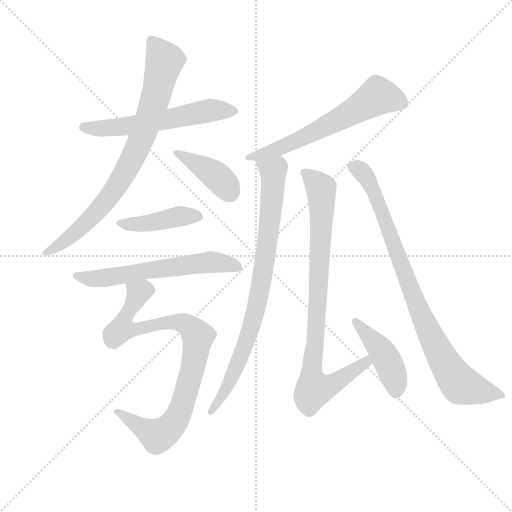
t = 0.00 s
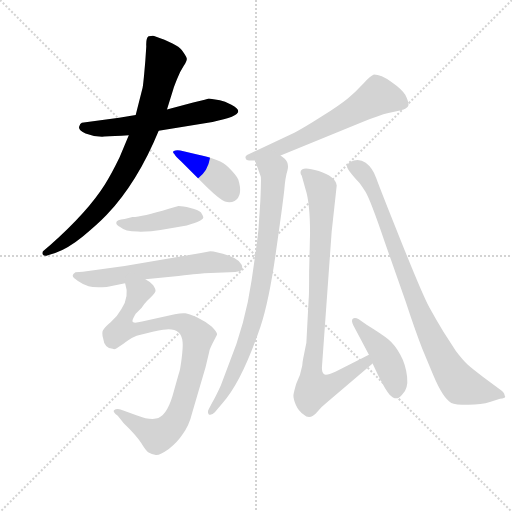
t = 1.76 s
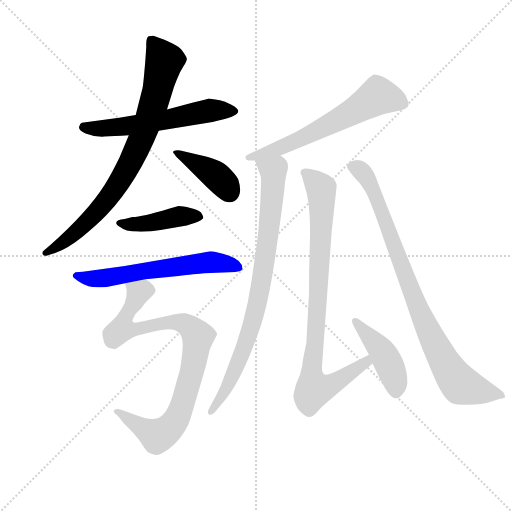
t = 3.51 s
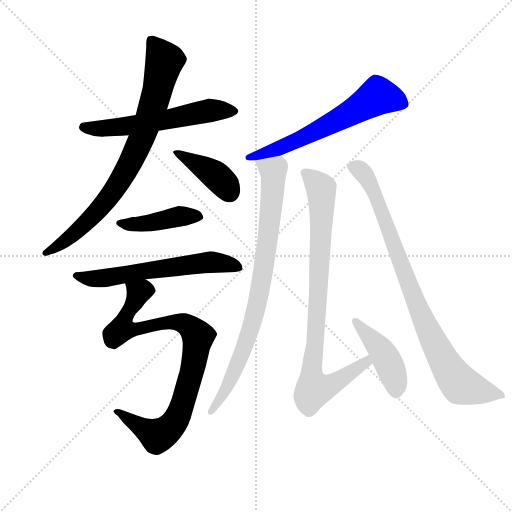
t = 5.27 s
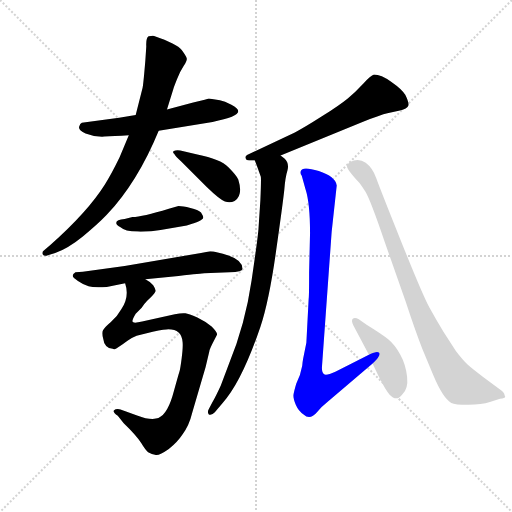
t = 7.02 s
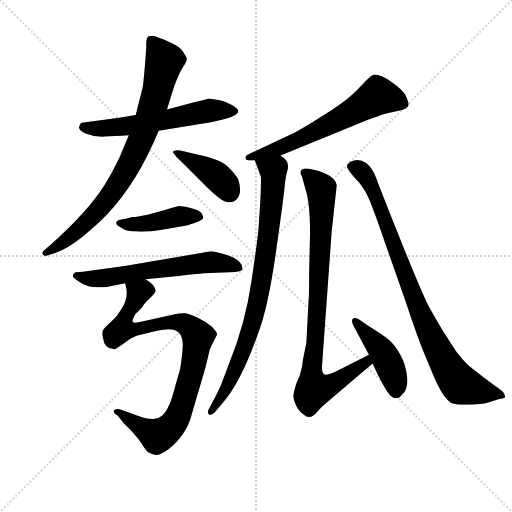
t = 8.78 s

The animated SVG that drew these frames (rendered in a browser with its animation timeline set to each time). Animation: 11 CSS @keyframes rules; one cycle of 8.78 s.

<svg version="1.1" viewBox="0 0 1024 1024" xmlns="http://www.w3.org/2000/svg">
  <g stroke="lightgray" stroke-dasharray="1,1" stroke-width="1" transform="scale(4, 4)">
    <line x1="0" y1="0" x2="256" y2="256"></line>
    <line x1="256" y1="0" x2="0" y2="256"></line>
    <line x1="128" y1="0" x2="128" y2="256"></line>
    <line x1="0" y1="128" x2="256" y2="128"></line>
  </g>
  <g transform="scale(0.92, -0.92) translate(60, -850)">
    <style type="text/css">
      
        @keyframes keyframes0 {
          from {
            stroke: blue;
            stroke-dashoffset: 588;
            stroke-width: 128;
          }
          66% {
            animation-timing-function: step-end;
            stroke: blue;
            stroke-dashoffset: 0;
            stroke-width: 128;
          }
          to {
            stroke: black;
            stroke-width: 1024;
          }
        }
        #make-me-a-hanzi-animation-0 {
          animation: keyframes0 0.728515625s both;
          animation-delay: 0s;
          animation-timing-function: linear;
        }
      
        @keyframes keyframes1 {
          from {
            stroke: blue;
            stroke-dashoffset: 816;
            stroke-width: 128;
          }
          73% {
            animation-timing-function: step-end;
            stroke: blue;
            stroke-dashoffset: 0;
            stroke-width: 128;
          }
          to {
            stroke: black;
            stroke-width: 1024;
          }
        }
        #make-me-a-hanzi-animation-1 {
          animation: keyframes1 0.9140625s both;
          animation-delay: 0.728515625s;
          animation-timing-function: linear;
        }
      
        @keyframes keyframes2 {
          from {
            stroke: blue;
            stroke-dashoffset: 401;
            stroke-width: 128;
          }
          57% {
            animation-timing-function: step-end;
            stroke: blue;
            stroke-dashoffset: 0;
            stroke-width: 128;
          }
          to {
            stroke: black;
            stroke-width: 1024;
          }
        }
        #make-me-a-hanzi-animation-2 {
          animation: keyframes2 0.5763346354166666s both;
          animation-delay: 1.642578125s;
          animation-timing-function: linear;
        }
      
        @keyframes keyframes3 {
          from {
            stroke: blue;
            stroke-dashoffset: 431;
            stroke-width: 128;
          }
          58% {
            animation-timing-function: step-end;
            stroke: blue;
            stroke-dashoffset: 0;
            stroke-width: 128;
          }
          to {
            stroke: black;
            stroke-width: 1024;
          }
        }
        #make-me-a-hanzi-animation-3 {
          animation: keyframes3 0.6007486979166666s both;
          animation-delay: 2.2189127604166665s;
          animation-timing-function: linear;
        }
      
        @keyframes keyframes4 {
          from {
            stroke: blue;
            stroke-dashoffset: 613;
            stroke-width: 128;
          }
          67% {
            animation-timing-function: step-end;
            stroke: blue;
            stroke-dashoffset: 0;
            stroke-width: 128;
          }
          to {
            stroke: black;
            stroke-width: 1024;
          }
        }
        #make-me-a-hanzi-animation-4 {
          animation: keyframes4 0.7488606770833334s both;
          animation-delay: 2.819661458333333s;
          animation-timing-function: linear;
        }
      
        @keyframes keyframes5 {
          from {
            stroke: blue;
            stroke-dashoffset: 886;
            stroke-width: 128;
          }
          74% {
            animation-timing-function: step-end;
            stroke: blue;
            stroke-dashoffset: 0;
            stroke-width: 128;
          }
          to {
            stroke: black;
            stroke-width: 1024;
          }
        }
        #make-me-a-hanzi-animation-5 {
          animation: keyframes5 0.9710286458333334s both;
          animation-delay: 3.5685221354166665s;
          animation-timing-function: linear;
        }
      
        @keyframes keyframes6 {
          from {
            stroke: blue;
            stroke-dashoffset: 627;
            stroke-width: 128;
          }
          67% {
            animation-timing-function: step-end;
            stroke: blue;
            stroke-dashoffset: 0;
            stroke-width: 128;
          }
          to {
            stroke: black;
            stroke-width: 1024;
          }
        }
        #make-me-a-hanzi-animation-6 {
          animation: keyframes6 0.76025390625s both;
          animation-delay: 4.53955078125s;
          animation-timing-function: linear;
        }
      
        @keyframes keyframes7 {
          from {
            stroke: blue;
            stroke-dashoffset: 841;
            stroke-width: 128;
          }
          73% {
            animation-timing-function: step-end;
            stroke: blue;
            stroke-dashoffset: 0;
            stroke-width: 128;
          }
          to {
            stroke: black;
            stroke-width: 1024;
          }
        }
        #make-me-a-hanzi-animation-7 {
          animation: keyframes7 0.9344075520833334s both;
          animation-delay: 5.2998046875s;
          animation-timing-function: linear;
        }
      
        @keyframes keyframes8 {
          from {
            stroke: blue;
            stroke-dashoffset: 882;
            stroke-width: 128;
          }
          74% {
            animation-timing-function: step-end;
            stroke: blue;
            stroke-dashoffset: 0;
            stroke-width: 128;
          }
          to {
            stroke: black;
            stroke-width: 1024;
          }
        }
        #make-me-a-hanzi-animation-8 {
          animation: keyframes8 0.9677734375s both;
          animation-delay: 6.234212239583333s;
          animation-timing-function: linear;
        }
      
        @keyframes keyframes9 {
          from {
            stroke: blue;
            stroke-dashoffset: 435;
            stroke-width: 128;
          }
          59% {
            animation-timing-function: step-end;
            stroke: blue;
            stroke-dashoffset: 0;
            stroke-width: 128;
          }
          to {
            stroke: black;
            stroke-width: 1024;
          }
        }
        #make-me-a-hanzi-animation-9 {
          animation: keyframes9 0.60400390625s both;
          animation-delay: 7.201985677083333s;
          animation-timing-function: linear;
        }
      
        @keyframes keyframes10 {
          from {
            stroke: blue;
            stroke-dashoffset: 879;
            stroke-width: 128;
          }
          74% {
            animation-timing-function: step-end;
            stroke: blue;
            stroke-dashoffset: 0;
            stroke-width: 128;
          }
          to {
            stroke: black;
            stroke-width: 1024;
          }
        }
        #make-me-a-hanzi-animation-10 {
          animation: keyframes10 0.96533203125s both;
          animation-delay: 7.805989583333333s;
          animation-timing-function: linear;
        }
      
    </style>
    
      <path d="M 394 636 L 385 633 L 360 627 L 303 612 L 235 600 L 199 594 L 118 583 Q 114 582 112 574.5 Q 110 567 126 560 Q 146 552 166.5 553 Q 187 554 220 556 L 285 566 L 402 585 Q 458 596 458 608 Q 458 615 443 622.5 Q 428 630 418 632 L 394 636 Z" fill="lightgray"></path>
    
      <path d="M 303 612 L 317 657 Q 317 658 324.5 677 Q 332 696 339.5 707 Q 347 718 346 723 Q 345 728 335 741.5 Q 325 755 275 772 Q 272 773 263 771 Q 257 767 258 749 L 256 719 Q 252 670 250 659 L 235 600 L 220 556 L 200 508 Q 181 469 168 449 Q 131 390 50 318 L 36 306 Q 30 302 33 297 Q 36 292 44 295 L 60 300 Q 88 310 120 336 Q 152 362 172 383 Q 239 454 285 566 L 303 612 Z" fill="lightgray"></path>
    
      <path d="M 390 443 Q 418 416 429 412 Q 440 408 450 413 Q 469 425 458 460 Q 454 469 436.5 486.5 Q 419 504 369 514 L 332 523 Q 322 524 318 522 Q 314 520 319 515 Q 321 510 334 499 L 390 443 Z" fill="lightgray"></path>
    
      <path d="M 382 377 Q 382 380 377 388 Q 371 394 354 398 Q 337 402 328 402 L 307 396 Q 249 378 228 378 L 211 374 Q 193 372 193 367 Q 191 362 202 356 Q 211 347 239.5 346.5 Q 268 346 289 350 L 346 360 Q 381 369 382 377 Z" fill="lightgray"></path>
    
      <path d="M 256 243 L 328 250 Q 380 256 384 256 L 439 258 Q 469 259 467 266 Q 467 284 438 294 Q 409 304 397 304 L 377 300 L 211 272 L 120 259 L 104 258 Q 98 254 98 250.5 Q 98 247 109.5 239 Q 121 231 132.5 227.5 Q 144 224 172 226 L 212 234 L 256 243 Z" fill="lightgray"></path>
    
      <path d="M 212 234 Q 222 205 204 178 Q 196 163 181 150 Q 166 137 164 132 Q 161 127 164 115 Q 167 92 185 92 Q 188 90 192 92 Q 210 104 218 110 Q 225 115 237 120 L 272 129 Q 300 134 306 134 Q 335 134 337 106 Q 338 96 335 72 Q 332 48 330 42 Q 328 36 315 -11 Q 301 -57 279 -60 Q 264 -63 238 -53 L 202 -40 Q 192 -38 188 -42 Q 184 -45 196 -54 L 209 -70 Q 237 -97 247 -113 Q 256 -128 262 -133 Q 270 -138 279 -139 Q 287 -140 307 -126 Q 326 -111 337 -94 Q 351 -76 358 -47 L 387 52 L 395 86 Q 396 92 405 109 L 412 123 Q 412 128 400 140 Q 388 151 369 160 Q 350 168 343 169 Q 335 170 320 167 L 249 151 Q 229 146 228 151 Q 227 155 235 168 L 248 181 Q 254 190 260 196 L 269 205 Q 277 213 278 217 Q 279 221 273 230 Q 266 238 256 243 C 233 262 207 264 212 234 Z" fill="lightgray"></path>
    
      <path d="M 550 512 L 728 585 Q 768 601 782 604 L 807 609 Q 826 613 828 621 Q 829 628 821 644 Q 814 656 791 672 Q 768 688 753 688 Q 746 686 729.5 668 Q 713 650 696 636 Q 679 622 639 596.5 Q 599 571 581 562 L 477 513 Q 472 509 474 507 Q 474 501 482 501 L 494 501 L 550 512 Z" fill="lightgray"></path>
    
      <path d="M 494 501 L 499 488 L 507 466 Q 508 460 506 414 L 502 354 Q 501 336 487 241 Q 473 145 438 60 L 420 12 Q 410 -10 402 -24 L 394 -39 Q 390 -46 394 -51 Q 399 -54 407 -46 L 424 -26 Q 465 19 506 139 Q 525 196 540 303 Q 555 409 558 437 Q 560 464 565 480 Q 569 495 559 505 L 550 512 C 528 533 483 529 494 501 Z" fill="lightgray"></path>
    
      <path d="M 742 79 L 669 42 Q 648 32 644 37 Q 639 41 640 54 L 661 346 L 672 447 Q 669 466 633 478 Q 597 489 594 478 Q 592 473 596 468 L 604 439 Q 614 409 614 343 L 612 258 Q 612 204 611 200 L 606 105 L 599 70 Q 598 65 597 55 L 592 35 L 584 16 Q 579 -1 578 -8 Q 577 -15 583 -30 Q 589 -44 600 -51 Q 614 -64 629 -46 Q 638 -35 653 -23 L 750 60 C 773 80 769 93 742 79 Z" fill="lightgray"></path>
    
      <path d="M 750 60 L 762 34 Q 779 0 787 -8 Q 802 -24 814 -8 Q 828 4 825 31 Q 822 58 810 79.5 Q 798 101 784.5 112 Q 771 123 737 144 L 720 156 Q 711 161 707 157 Q 703 153 708 143 L 742 79 L 750 60 Z" fill="lightgray"></path>
    
      <path d="M 991 30 Q 967 48 957 57 Q 947 66 931 87 L 904 129 Q 888 155 873.5 181.5 Q 859 208 812.5 324 Q 766 440 758 462.5 Q 750 485 735 496 Q 720 507 701 498 Q 696 494 694.5 490 Q 693 486 703 473.5 Q 713 461 718.5 455.5 Q 724 450 734.5 433 Q 745 416 776 325 L 822 194 Q 843 130 858 92 L 882 34 Q 903 -16 921 -26 Q 929 -30 958 -30 Q 987 -30 1005 -24 L 1027 -17 Q 1042 -15 1037 -10 Q 1037 -4 1027 3 L 991 30 Z" fill="lightgray"></path>
    
    
      <clipPath id="make-me-a-hanzi-clip-0">
        <path d="M 394 636 L 385 633 L 360 627 L 303 612 L 235 600 L 199 594 L 118 583 Q 114 582 112 574.5 Q 110 567 126 560 Q 146 552 166.5 553 Q 187 554 220 556 L 285 566 L 402 585 Q 458 596 458 608 Q 458 615 443 622.5 Q 428 630 418 632 L 394 636 Z"></path>
      </clipPath>
      <path clip-path="url(#make-me-a-hanzi-clip-0)" d="M 122 574 L 160 570 L 208 575 L 397 610 L 450 609" fill="none" id="make-me-a-hanzi-animation-0" stroke-dasharray="460 920" stroke-linecap="round"></path>
    
      <clipPath id="make-me-a-hanzi-clip-1">
        <path d="M 303 612 L 317 657 Q 317 658 324.5 677 Q 332 696 339.5 707 Q 347 718 346 723 Q 345 728 335 741.5 Q 325 755 275 772 Q 272 773 263 771 Q 257 767 258 749 L 256 719 Q 252 670 250 659 L 235 600 L 220 556 L 200 508 Q 181 469 168 449 Q 131 390 50 318 L 36 306 Q 30 302 33 297 Q 36 292 44 295 L 60 300 Q 88 310 120 336 Q 152 362 172 383 Q 239 454 285 566 L 303 612 Z"></path>
      </clipPath>
      <path clip-path="url(#make-me-a-hanzi-clip-1)" d="M 270 762 L 298 718 L 260 582 L 224 497 L 194 446 L 145 384 L 104 344 L 39 300" fill="none" id="make-me-a-hanzi-animation-1" stroke-dasharray="688 1376" stroke-linecap="round"></path>
    
      <clipPath id="make-me-a-hanzi-clip-2">
        <path d="M 390 443 Q 418 416 429 412 Q 440 408 450 413 Q 469 425 458 460 Q 454 469 436.5 486.5 Q 419 504 369 514 L 332 523 Q 322 524 318 522 Q 314 520 319 515 Q 321 510 334 499 L 390 443 Z"></path>
      </clipPath>
      <path clip-path="url(#make-me-a-hanzi-clip-2)" d="M 325 519 L 408 469 L 439 432" fill="none" id="make-me-a-hanzi-animation-2" stroke-dasharray="273 546" stroke-linecap="round"></path>
    
      <clipPath id="make-me-a-hanzi-clip-3">
        <path d="M 382 377 Q 382 380 377 388 Q 371 394 354 398 Q 337 402 328 402 L 307 396 Q 249 378 228 378 L 211 374 Q 193 372 193 367 Q 191 362 202 356 Q 211 347 239.5 346.5 Q 268 346 289 350 L 346 360 Q 381 369 382 377 Z"></path>
      </clipPath>
      <path clip-path="url(#make-me-a-hanzi-clip-3)" d="M 200 364 L 243 363 L 329 380 L 373 380" fill="none" id="make-me-a-hanzi-animation-3" stroke-dasharray="303 606" stroke-linecap="round"></path>
    
      <clipPath id="make-me-a-hanzi-clip-4">
        <path d="M 256 243 L 328 250 Q 380 256 384 256 L 439 258 Q 469 259 467 266 Q 467 284 438 294 Q 409 304 397 304 L 377 300 L 211 272 L 120 259 L 104 258 Q 98 254 98 250.5 Q 98 247 109.5 239 Q 121 231 132.5 227.5 Q 144 224 172 226 L 212 234 L 256 243 Z"></path>
      </clipPath>
      <path clip-path="url(#make-me-a-hanzi-clip-4)" d="M 105 251 L 161 245 L 397 280 L 458 269" fill="none" id="make-me-a-hanzi-animation-4" stroke-dasharray="485 970" stroke-linecap="round"></path>
    
      <clipPath id="make-me-a-hanzi-clip-5">
        <path d="M 212 234 Q 222 205 204 178 Q 196 163 181 150 Q 166 137 164 132 Q 161 127 164 115 Q 167 92 185 92 Q 188 90 192 92 Q 210 104 218 110 Q 225 115 237 120 L 272 129 Q 300 134 306 134 Q 335 134 337 106 Q 338 96 335 72 Q 332 48 330 42 Q 328 36 315 -11 Q 301 -57 279 -60 Q 264 -63 238 -53 L 202 -40 Q 192 -38 188 -42 Q 184 -45 196 -54 L 209 -70 Q 237 -97 247 -113 Q 256 -128 262 -133 Q 270 -138 279 -139 Q 287 -140 307 -126 Q 326 -111 337 -94 Q 351 -76 358 -47 L 387 52 L 395 86 Q 396 92 405 109 L 412 123 Q 412 128 400 140 Q 388 151 369 160 Q 350 168 343 169 Q 335 170 320 167 L 249 151 Q 229 146 228 151 Q 227 155 235 168 L 248 181 Q 254 190 260 196 L 269 205 Q 277 213 278 217 Q 279 221 273 230 Q 266 238 256 243 C 233 262 207 264 212 234 Z"></path>
      </clipPath>
      <path clip-path="url(#make-me-a-hanzi-clip-5)" d="M 264 218 L 241 214 L 208 152 L 208 134 L 302 149 L 329 149 L 352 140 L 371 117 L 360 52 L 326 -57 L 290 -94 L 281 -98 L 196 -46" fill="none" id="make-me-a-hanzi-animation-5" stroke-dasharray="758 1516" stroke-linecap="round"></path>
    
      <clipPath id="make-me-a-hanzi-clip-6">
        <path d="M 550 512 L 728 585 Q 768 601 782 604 L 807 609 Q 826 613 828 621 Q 829 628 821 644 Q 814 656 791 672 Q 768 688 753 688 Q 746 686 729.5 668 Q 713 650 696 636 Q 679 622 639 596.5 Q 599 571 581 562 L 477 513 Q 472 509 474 507 Q 474 501 482 501 L 494 501 L 550 512 Z"></path>
      </clipPath>
      <path clip-path="url(#make-me-a-hanzi-clip-6)" d="M 817 624 L 762 642 L 592 547 L 481 507" fill="none" id="make-me-a-hanzi-animation-6" stroke-dasharray="499 998" stroke-linecap="round"></path>
    
      <clipPath id="make-me-a-hanzi-clip-7">
        <path d="M 494 501 L 499 488 L 507 466 Q 508 460 506 414 L 502 354 Q 501 336 487 241 Q 473 145 438 60 L 420 12 Q 410 -10 402 -24 L 394 -39 Q 390 -46 394 -51 Q 399 -54 407 -46 L 424 -26 Q 465 19 506 139 Q 525 196 540 303 Q 555 409 558 437 Q 560 464 565 480 Q 569 495 559 505 L 550 512 C 528 533 483 529 494 501 Z"></path>
      </clipPath>
      <path clip-path="url(#make-me-a-hanzi-clip-7)" d="M 502 497 L 534 479 L 524 338 L 507 228 L 467 82 L 431 3 L 399 -45" fill="none" id="make-me-a-hanzi-animation-7" stroke-dasharray="713 1426" stroke-linecap="round"></path>
    
      <clipPath id="make-me-a-hanzi-clip-8">
        <path d="M 742 79 L 669 42 Q 648 32 644 37 Q 639 41 640 54 L 661 346 L 672 447 Q 669 466 633 478 Q 597 489 594 478 Q 592 473 596 468 L 604 439 Q 614 409 614 343 L 612 258 Q 612 204 611 200 L 606 105 L 599 70 Q 598 65 597 55 L 592 35 L 584 16 Q 579 -1 578 -8 Q 577 -15 583 -30 Q 589 -44 600 -51 Q 614 -64 629 -46 Q 638 -35 653 -23 L 750 60 C 773 80 769 93 742 79 Z"></path>
      </clipPath>
      <path clip-path="url(#make-me-a-hanzi-clip-8)" d="M 602 474 L 631 449 L 639 429 L 631 186 L 617 45 L 623 3 L 656 11 L 736 62 L 738 72" fill="none" id="make-me-a-hanzi-animation-8" stroke-dasharray="754 1508" stroke-linecap="round"></path>
    
      <clipPath id="make-me-a-hanzi-clip-9">
        <path d="M 750 60 L 762 34 Q 779 0 787 -8 Q 802 -24 814 -8 Q 828 4 825 31 Q 822 58 810 79.5 Q 798 101 784.5 112 Q 771 123 737 144 L 720 156 Q 711 161 707 157 Q 703 153 708 143 L 742 79 L 750 60 Z"></path>
      </clipPath>
      <path clip-path="url(#make-me-a-hanzi-clip-9)" d="M 713 150 L 780 70 L 799 23 L 801 -1" fill="none" id="make-me-a-hanzi-animation-9" stroke-dasharray="307 614" stroke-linecap="round"></path>
    
      <clipPath id="make-me-a-hanzi-clip-10">
        <path d="M 991 30 Q 967 48 957 57 Q 947 66 931 87 L 904 129 Q 888 155 873.5 181.5 Q 859 208 812.5 324 Q 766 440 758 462.5 Q 750 485 735 496 Q 720 507 701 498 Q 696 494 694.5 490 Q 693 486 703 473.5 Q 713 461 718.5 455.5 Q 724 450 734.5 433 Q 745 416 776 325 L 822 194 Q 843 130 858 92 L 882 34 Q 903 -16 921 -26 Q 929 -30 958 -30 Q 987 -30 1005 -24 L 1027 -17 Q 1042 -15 1037 -10 Q 1037 -4 1027 3 L 991 30 Z"></path>
      </clipPath>
      <path clip-path="url(#make-me-a-hanzi-clip-10)" d="M 704 489 L 732 471 L 754 430 L 844 191 L 920 40 L 941 14 L 1024 -7" fill="none" id="make-me-a-hanzi-animation-10" stroke-dasharray="751 1502" stroke-linecap="round"></path>
    
  </g>
</svg>
